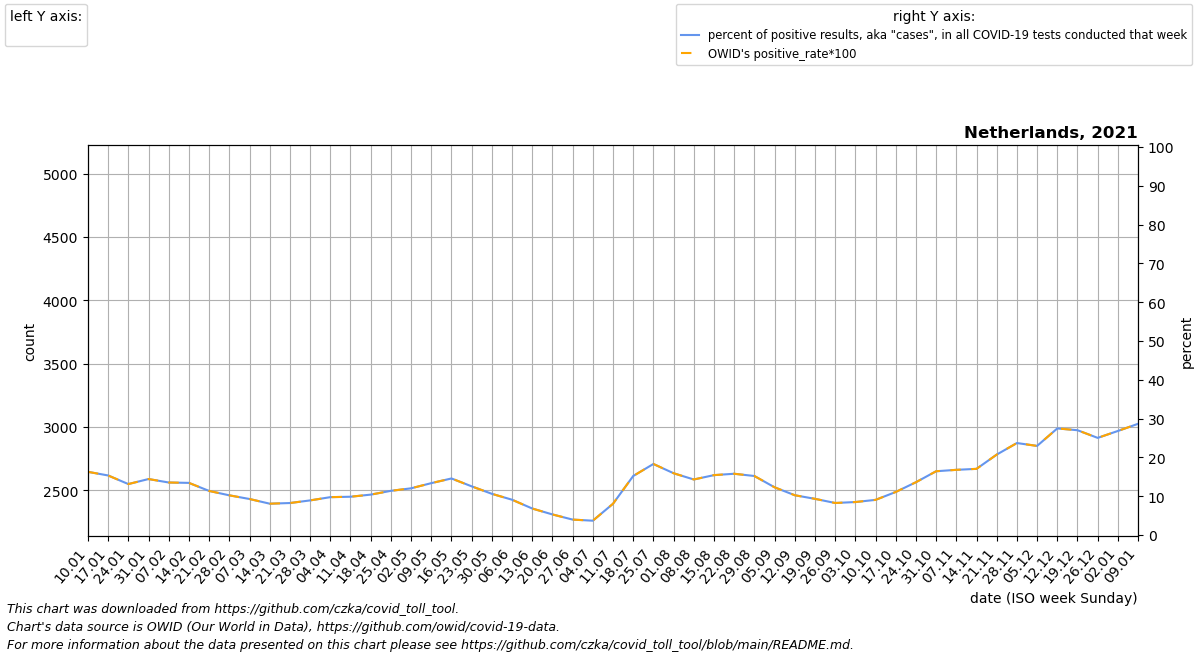

Data behind this chart, as committed beside it:
date, location, time_unit, time, deaths_2010_all_ages, deaths_2011_all_ages, deaths_2012_all_ages, deaths_2013_all_ages, deaths_2014_all_ages, deaths_2015_all_ages, deaths_2016_all_ages, deaths_2017_all_ages, deaths_2018_all_ages, deaths_2019_all_ages, deaths_2020_all_ages, deaths_2021_all_ages, deaths_2022_all_ages, new_deaths, new_cases_smoothed, new_tests_smoothed, positive_test_percent, stringency_index, people_vaccinated, people_fully_vaccinated
2021-01-10, Netherlands, weekly, 1, 2767, 2918, 2942, 2947, 2770, 3259, 3175, 3570, 3344, 3061, 3103, 4143, 3461, 749.0, 54233, 333111, 16.28, 78.7, 36845, 
2021-01-17, Netherlands, weekly, 2, 2832, 2819, 2778, 3036, 2820, 3430, 3077, 3637, 3363, 3261, 3364, 3852, , 645.0, 45205, 294361, 15.35, 78.7, 65560, 
2021-01-24, Netherlands, weekly, 3, 2848, 2626, 2790, 3012, 2742, 3378, 3063, 3491, 3365, 3153, 3157, 3862, , 534.0, 37656, 287046, 13.13, 79.76, 142688, 
2021-01-31, Netherlands, weekly, 4, 2863, 2619, 2793, 3083, 2711, 3353, 3201, 3627, 3323, 3180, 3046, 3716, , 458.0, 33111, 229597, 14.43, 82.41, 296984, 4145
2021-02-07, Netherlands, weekly, 5, 2861, 2728, 2820, 3192, 2707, 3324, 3105, 3574, 3405, 3144, 3164, 3654, , 405.0, 27716, 204976, 13.53, 82.41, 487786, 20540
2021-02-14, Netherlands, weekly, 6, 2831, 2677, 3036, 3143, 2858, 3271, 3036, 3446, 3514, 3186, 3196, 3550, , 413.0, 24325, 181237, 13.44, 78.7, 649635, 77144
2021-02-21, Netherlands, weekly, 7, 2900, 2622, 3091, 3037, 2797, 3309, 3030, 3418, 3661, 3253, 3198, 3528, , 401.0, 25625, 227452, 11.36, 78.7, 822306, 146119
2021-02-28, Netherlands, weekly, 8, 2930, 2651, 3036, 3212, 2754, 3383, 3319, 3328, 3692, 3223, 2959, 3207, , 346.0, 30942, 302446, 10.23, 78.7, 1038517, 244474
2021-03-07, Netherlands, weekly, 9, 2756, 2689, 3066, 3171, 2713, 3210, 3185, 3152, 3936, 3066, 3098, 3105, , 270.0, 31668, 341510, 9.285, 76.06, 1254584, 337780
2021-03-14, Netherlands, weekly, 10, 2760, 2716, 2951, 3295, 2763, 3222, 3154, 3053, 4096, 3173, 3107, 3245, , 236.0, 33716, 417979, 8.077, 75.0, 1453518, 425318
2021-03-21, Netherlands, weekly, 11, 2686, 2727, 2892, 3041, 2769, 3090, 3063, 2845, 3733, 3228, 3218, 3043, , 206.0, 41276, 500423, 8.244, 75.0, 1576542, 540093
2021-03-28, Netherlands, weekly, 12, 2687, 2686, 2820, 3039, 2662, 3052, 3030, 2780, 3435, 3043, 3614, 3045, , 190.0, 48306, 541274, 8.921, 75.0, 1744396, 647787
2021-04-04, Netherlands, weekly, 13, 2590, 2736, 2795, 3066, 2691, 3085, 3038, 2853, 3225, 3014, 4458, 3178, , 157.0, 51163, 524773, 9.758, 75.0, 2045872, 754381
2021-04-11, Netherlands, weekly, 14, 2473, 2594, 2809, 2972, 2705, 2844, 3011, 2764, 3041, 2900, 5085, 3163, , 149.0, 47525, 481699, 9.867, 75.0, 2511188, 876652
2021-04-18, Netherlands, weekly, 15, 2587, 2650, 2759, 3059, 2591, 2888, 2773, 2809, 2862, 2901, 4982, 3141, , 145.0, 51492, 494580, 10.41, 75.0, 3160976, 980201
2021-04-25, Netherlands, weekly, 16, 2582, 2694, 2787, 2862, 2608, 2896, 2754, 2713, 2760, 3040, 4308, 3144, , 133.0, 56446, 495854, 11.39, 75.0, 3752194, 1096427
2021-05-02, Netherlands, weekly, 17, 2570, 2592, 2772, 2729, 2613, 2835, 2747, 2775, 2665, 2959, 3910, 3124, , 123.0, 52279, 434107, 12.04, 68.65, 4327673, 1230945
2021-05-09, Netherlands, weekly, 18, 2535, 2543, 2611, 2560, 2528, 2678, 2753, 2772, 2645, 2808, 3383, 3002, , 151.0, 50776, 380829, 13.37, 67.59, 4907464, 1494654
2021-05-16, Netherlands, weekly, 19, 2691, 2604, 2655, 2651, 2618, 2742, 2955, 2802, 2644, 2774, 2989, 3018, , 126.0, 44124, 302884, 14.58, 67.59, 5558201, 1836550
2021-05-23, Netherlands, weekly, 20, 2524, 2552, 2538, 2573, 2620, 2720, 2673, 2803, 2608, 2820, 2777, 2989, , 95.0, 31833, 253330, 12.55, 67.59, 6123213, 2318988
2021-05-30, Netherlands, weekly, 21, 2488, 2543, 2726, 2500, 2564, 2568, 2712, 2776, 2674, 2873, 2770, 2806, , 78.0, 23345, 219731, 10.62, 67.59, 6621857, 2915512
2021-06-06, Netherlands, weekly, 22, 2568, 2476, 2560, 2603, 2510, 2661, 2686, 2704, 2775, 2733, 2732, 3009, , 58.0, 18787, 206159, 9.097, 67.59, 7183648, 3625727
2021-06-13, Netherlands, weekly, 23, 2503, 2478, 2584, 2577, 2499, 2598, 2590, 2625, 2676, 2737, 2682, 2884, , 35.0, 12259, 178555, 6.832, 67.59, 8061603, 4335283
2021-06-20, Netherlands, weekly, 24, 2372, 2490, 2558, 2500, 2428, 2681, 2622, 2646, 2556, 2649, 2689, 2871, , 16.0, 7697, 144424, 5.307, 67.59, 8890685, 5026656
2021-06-27, Netherlands, weekly, 25, 2534, 2416, 2575, 2540, 2443, 2561, 2601, 2629, 2600, 2696, 2696, 2675, , 16.0, 5043, 126759, 3.976, 55.16, 9687933, 5721530
2021-07-04, Netherlands, weekly, 26, 2580, 2537, 2563, 2492, 2483, 2548, 2611, 2692, 2621, 2836, 2659, 2793, , 15.0, 4638, 125360, 3.692, 32.41, 10588787, 6391174
2021-07-11, Netherlands, weekly, 27, 2651, 2627, 2639, 2533, 2655, 2849, 2695, 2697, 2731, 2726, 2638, 2838, , 10.0, 19368, 220575, 8.059, 33.47, 11440625, 6938850
2021-07-18, Netherlands, weekly, 28, 2499, 2515, 2452, 2461, 2570, 2588, 2630, 2519, 2675, 2763, 2619, 2871, , 11.0, 61304, 401057, 15.21, 36.11, 11851569, 7699325
2021-07-25, Netherlands, weekly, 29, 2446, 2361, 2423, 2491, 2812, 2568, 2754, 2678, 2705, 2585, 2528, 2776, , 24.0, 59870, 327299, 18.31, 40.88, 12055450, 8432406
2021-08-01, Netherlands, weekly, 30, 2314, 2433, 2560, 2723, 2658, 2551, 2541, 2571, 2768, 3009, 2673, 2910, , 29.0, 31852, 199148, 15.92, 41.67, 12221345, 9097541
2021-08-08, Netherlands, weekly, 31, 2287, 2491, 2369, 2486, 2504, 2493, 2504, 2510, 2761, 2733, 2666, 2959, , 40.0, 19687, 137615, 14.31, 41.67, 12332276, 9813357
2021-08-15, Netherlands, weekly, 32, 2381, 2360, 2362, 2389, 2541, 2546, 2560, 2657, 2750, 2630, 2642, 2839, , 46.0, 17054, 110520, 15.44, 41.67, 12413415, 10484504
2021-08-22, Netherlands, weekly, 33, 2466, 2412, 2550, 2442, 2423, 2531, 2572, 2539, 2610, 2612, 3209, 2899, , 46.0, 16956, 107437, 15.79, 41.67, 12486733, 10842105
2021-08-29, Netherlands, weekly, 34, 2279, 2382, 2534, 2401, 2478, 2524, 2706, 2543, 2620, 2618, 2856, 2924, , 50.0, 17707, 116520, 15.21, 41.67, 12552833, 11054903
2021-09-05, Netherlands, weekly, 35, 2416, 2461, 2370, 2440, 2676, 2530, 2595, 2576, 2528, 2786, 2735, 2859, , 49.0, 17761, 144905, 12.3, 41.67, 12608829, 11228346
2021-09-12, Netherlands, weekly, 36, 2433, 2520, 2543, 2482, 2629, 2513, 2587, 2573, 2611, 2556, 2692, 3090, , 31.0, 17210, 167990, 10.25, 41.67, 12658332, 11336770
2021-09-19, Netherlands, weekly, 37, 2520, 2381, 2476, 2310, 2531, 2602, 2730, 2705, 2539, 2644, 2742, 2918, , 48.0, 15530, 166517, 9.328, 41.67, 12720480, 11423057
2021-09-26, Netherlands, weekly, 38, 2596, 2448, 2389, 2502, 2593, 2631, 2500, 2717, 2706, 2582, 2721, 2888, , 40.0, 12618, 152729, 8.255, 43.26, 12790414, 11507652
2021-10-03, Netherlands, weekly, 39, 2501, 2591, 2643, 2367, 2483, 2687, 2665, 2672, 2700, 2753, 2891, 3069, , 35.0, 11648, 137073, 8.5, 47.22, 12856588, 11583468
2021-10-10, Netherlands, weekly, 40, 2602, 2468, 2525, 2578, 2638, 2744, 2686, 2645, 2810, 2717, 3002, 3068, , 25.0, 13486, 148508, 9.057, 44.84, 12905683, 11649837
2021-10-17, Netherlands, weekly, 41, 2546, 2536, 2682, 2606, 2613, 2698, 2933, 2765, 2762, 2912, 3022, 3062, , 46.0, 20426, 183492, 11.09, 41.67, 12941256, 11711596
2021-10-24, Netherlands, weekly, 42, 2563, 2549, 2666, 2546, 2649, 2712, 2744, 2710, 2742, 2880, 3222, 3270, , 70.0, 28937, 212057, 13.6, 41.67, 12975799, 11767585
2021-10-31, Netherlands, weekly, 43, 2606, 2660, 2524, 2676, 2565, 2833, 2952, 2678, 2673, 2869, 3448, 3383, , 97.0, 43311, 262971, 16.44, 41.67, 13017621, 11821127
2021-11-07, Netherlands, weekly, 44, 2558, 2651, 2652, 2473, 2645, 2828, 2732, 2729, 2816, 2857, 3687, 3509, , 150.0, 59477, 354825, 16.8, 41.67, 13080217, 11871506
2021-11-14, Netherlands, weekly, 45, 2543, 2567, 2689, 2505, 2648, 2697, 2909, 2801, 2801, 3016, 3589, 3780, , 173.0, 85040, 498118, 17.05, 44.84, 13148061, 11920018
2021-11-21, Netherlands, weekly, 46, 2517, 2695, 2730, 2573, 2775, 2606, 2899, 2920, 2760, 3063, 3580, 3993, , 232.0, 124670, 599826, 20.72, 52.78, 13202408, 11968270
2021-11-28, Netherlands, weekly, 47, 2545, 2743, 2730, 2559, 2779, 2809, 2911, 2919, 2856, 3026, 3335, 4183, , 351.0, 155082, 654338, 23.7, 53.84, 13240094, 12023428
2021-12-05, Netherlands, weekly, 48, 2740, 2782, 2737, 2740, 2779, 2721, 2953, 2891, 2910, 3041, 3405, 4381, , 351.0, 152259, 663595, 22.96, 56.48, 13267112, 12081356
2021-12-12, Netherlands, weekly, 49, 2834, 2788, 2775, 2596, 2868, 2762, 3044, 3024, 2973, 3019, 3530, 4359, , 444.0, 142025, 519170, 27.47, 56.48, 13287346, 12137098
2021-12-19, Netherlands, weekly, 50, 2873, 2919, 2913, 2593, 3094, 2852, 3138, 3213, 3016, 3166, 3615, 4023, , 356.0, 109409, 404954, 27.01, 57.54, 13303424, 12184811
2021-12-26, Netherlands, weekly, 51, 2834, 2811, 2863, 2787, 3131, 2881, 3078, 3078, 3045, 3247, 3909, 3702, , 248.0, 91223, 364470, 25.03, 63.89, 13314014, 12216835
2022-01-02, Netherlands, weekly, 52, 2888, 2827, 3006, 2751, 2962, 2593, 3333, 3191, 2904, 3022, 3867, 3621, , 241.0, 90468, 337258, 26.81, 65.48, 13322663, 12241463
2022-01-09, Netherlands, weekly, 1, 2918, 2942, 2947, 2770, 3259, 2884, 3570, 3344, 3061, 3103, 4077, 3461, , 123.0, 138236, 479814, 28.66, 69.44, 13334618, 12266251
